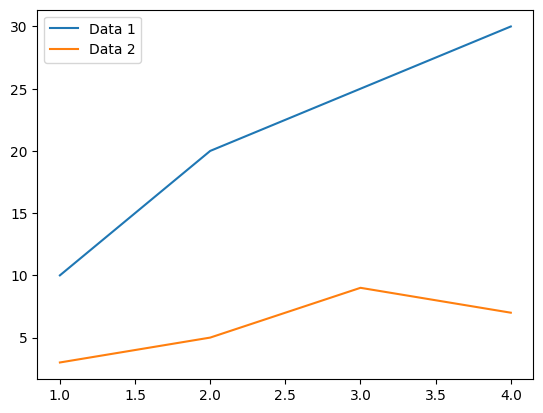

The script that saved this image:
# plt_module.py

import matplotlib.pyplot as plt

# 한글 폰트 설정
plt.rcParams["font.family"] = "Malgun Gothic"

# print("---------------------")
# data = [1, 2, 2, 3, 3, 3, 4, 4, 4, 4]
# plt.hist(data, bins=4, color="skyblue", edgecolor="black")
# plt.title("히스토그램")
# plt.show()

# print("---------------------")
# x = [5, 7, 8, 7, 2, 17, 2, 9, 4, 11]
# y = [99, 86, 87, 88, 100, 86, 103, 87, 94, 78]
# plt.scatter(x, y, color="green")
# plt.title("Scatter Plot")
# plt.show()

# print("---------------------")
# sizes = [15, 30, 45, 10]
# labels = ["Group A", "Group B", "Group C", "Group D"]
# plt.pie(sizes, labels=labels, autopct="%1.1f%%", startangle=90)
# plt.title("Pie Chart")
# plt.show()

# print("---------------------")
# data = [7, 8, 5, 6, 8, 9, 6, 7, 5, 8, 50]
# plt.boxplot(data)
# plt.title("Box Plot")
# plt.show()

# print("---------------------")
# x = [1, 2, 3, 4]
# y = [10, 20, 25, 35]
# plt.plot(x, y, color="red", linestyle="--", marker="o")
# plt.title("Customized Line Plot")
# plt.show()

# linestyle : '-' ':' '-.' '--'
# marker : '.' ',' 'o' '^' 'v'

# print("---------------------")
# x = [1, 2, 3, 4]
# y = [10, 20, 25, 35]
# plt.plot(x, y)
# plt.xlim(0, 5)
# plt.ylim(0, 40)
# plt.xticks(range(1, 5))
# plt.yticks(range(0, 41, 10))
# plt.show()

# xlim : x축 표시 범위
# ylim : y축 표시 범위
# xticks : x축 눈금
# yticks : y축 눈금

print("---------------------")
x = [1, 2, 3, 4]
y = [10, 20, 25, 30]
x1 = [1, 2, 3, 4]
y2 = [3, 5, 9, 7]
plt.plot(x, y, label="Data 1")
plt.plot(x1, y2, label="Data 2")
plt.legend(loc="upper left")
plt.savefig("my_plot.png")
plt.show()
